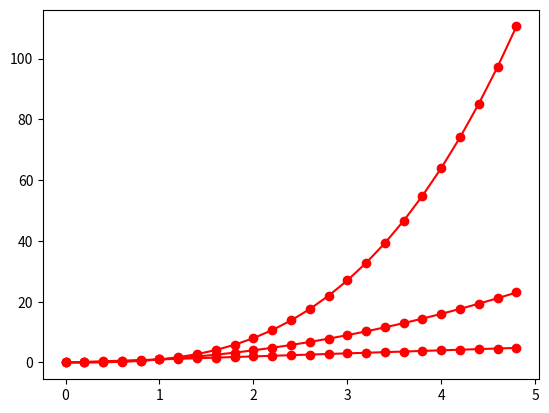

The matplotlib source for this figure:
import matplotlib.pyplot as plt
import numpy as np

# evenly sampled time at 200ms intervals
t = np.arange(0., 5., 0.2)

# red dashes, blue squares and green triangles
plt.plot(t, t, 'o-r', t, t**2, 'o-r', t, t**3, 'o-r')
plt.show()